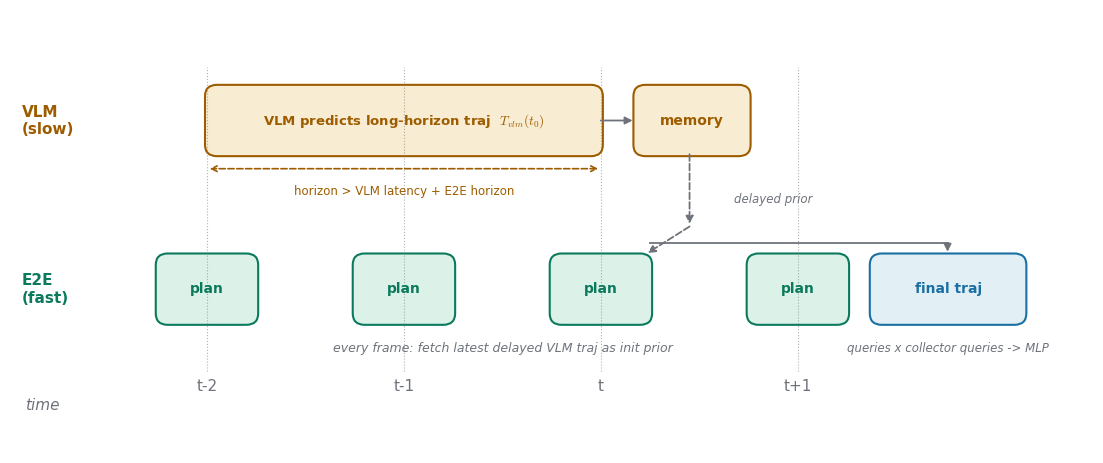

Python code for this plot:
import matplotlib
matplotlib.use("Agg")
import matplotlib.pyplot as plt
from matplotlib.patches import FancyBboxPatch, FancyArrowPatch

plt.rcParams.update({
    "font.family": "sans-serif", "font.sans-serif": ["DejaVu Sans"],
    "mathtext.fontset": "cm", "axes.unicode_minus": False,
})
IN, OUT, OP, WIRE = "#1a6fa3", "#9e5c00", "#0b7a5c", "#6e737b"
IN_F, OUT_F, OP_F = "#e2eff5", "#f8ecd2", "#dcf2e8"

fig, ax = plt.subplots(figsize=(11, 4.6))
ax.set_xlim(0, 11); ax.set_ylim(0, 4.6); ax.axis("off")

def box(x, y, w, h, face, edge, label, fs=10, tc=None):
    p = FancyBboxPatch((x, y), w, h, boxstyle="round,pad=0.02,rounding_size=0.12",
                       facecolor=face, edgecolor=edge, linewidth=1.5)
    ax.add_patch(p)
    ax.text(x+w/2, y+h/2, label, ha="center", va="center", fontsize=fs,
            color=tc or edge, weight="bold")

def arrow(x1, y1, x2, y2, c=WIRE, ls="-", wd=1.3):
    ax.add_patch(FancyArrowPatch((x1, y1), (x2, y2), arrowstyle="-|>", mutation_scale=11,
                                 color=c, linewidth=wd, linestyle=ls, shrinkA=0, shrinkB=2))

xs = [2.0, 4.0, 6.0, 8.0]
ax.text(0.15, 0.45, "time", fontsize=11, color=WIRE, style="italic")
for x, t in zip(xs, ["t-2", "t-1", "t", "t+1"]):
    ax.text(x, 0.65, t, fontsize=11, color=WIRE, ha="center")
    ax.plot([x, x], [0.85, 4.0], color=WIRE, lw=0.8, ls=":", alpha=0.55)

# VLM row
ax.text(0.12, 3.45, "VLM\n(slow)", fontsize=11, color=OUT, weight="bold", va="center")
box(2.0, 3.1, 4.0, 0.7, OUT_F, OUT, "VLM predicts long-horizon traj  $T_{vlm}(t_0)$", fs=9.5)
ax.annotate("", xy=(2.0, 2.95), xytext=(6.0, 2.95),
            arrowprops=dict(arrowstyle="<->", color=OUT, lw=1.2, linestyle="--"))
ax.text(4.0, 2.68, "horizon > VLM latency + E2E horizon", fontsize=8.5, color=OUT, ha="center")
box(6.35, 3.1, 1.15, 0.7, OUT_F, OUT, "memory", fs=10)
arrow(6.0, 3.45, 6.35, 3.45)

# E2E row
ax.text(0.12, 1.7, "E2E\n(fast)", fontsize=11, color=OP, weight="bold", va="center")
for x in xs:
    box(x-0.5, 1.35, 1.0, 0.7, OP_F, OP, "plan", fs=10)
ax.text(5.0, 1.05, "every frame: fetch latest delayed VLM traj as init prior", fontsize=9,
        color=WIRE, ha="center", style="italic")

# delayed prior into current frame's planner
arrow(6.9, 3.1, 6.9, 2.35, ls="--")
arrow(6.9, 2.35, 6.45, 2.06, ls="--")
ax.text(7.35, 2.6, "delayed prior", fontsize=8.5, color=WIRE, style="italic")

# output of current frame
box(8.75, 1.35, 1.55, 0.7, IN_F, IN, "final traj", fs=10)
ax.plot([6.5, 9.52], [2.18, 2.18], color="#6e737b", lw=1.3)
arrow(9.52, 2.18, 9.52, 2.06)
ax.text(9.52, 1.05, "queries x collector queries -> MLP", fontsize=8.5, color=WIRE, ha="center", style="italic")

plt.tight_layout(pad=0.6)
plt.savefig("fig-async-timeline.png", dpi=150, facecolor="white", bbox_inches="tight")
print("ok")
